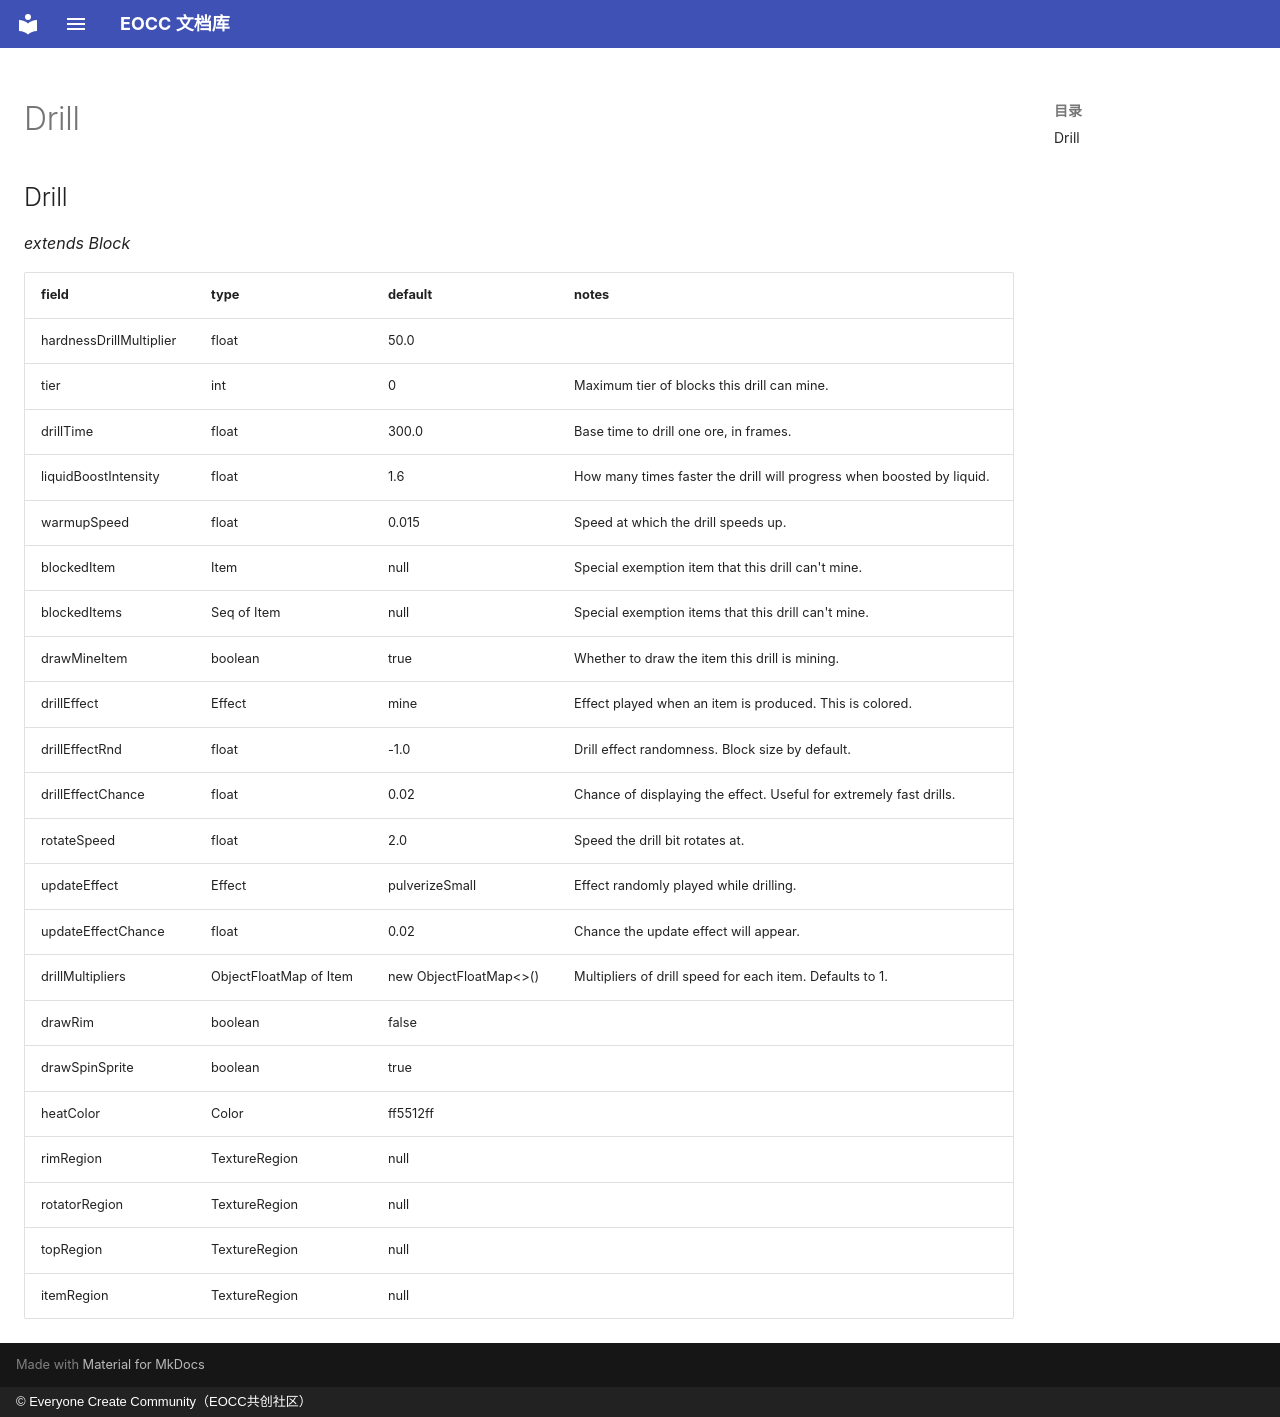

repository: eoccc/eoccc.github.io · page: wiki/mindustry/en/Modding%20Classes/Drill/index.html · generator: mkdocs · copyright: © Everyone Create Community（EOCC共创社区）

# Drill

## Drill

*extends Block*

| field | type | default | notes |
|---|---|---|---|
| hardnessDrillMultiplier | float | 50.0 |  |
| tier | int | 0 | Maximum tier of blocks this drill can mine. |
| drillTime | float | 300.0 | Base time to drill one ore, in frames. |
| liquidBoostIntensity | float | 1.6 | How many times faster the drill will progress when boosted by liquid. |
| warmupSpeed | float | 0.015 | Speed at which the drill speeds up. |
| blockedItem | Item | null | Special exemption item that this drill can't mine. |
| blockedItems | Seq of Item | null | Special exemption items that this drill can't mine. |
| drawMineItem | boolean | true | Whether to draw the item this drill is mining. |
| drillEffect | Effect | mine | Effect played when an item is produced. This is colored. |
| drillEffectRnd | float | -1.0 | Drill effect randomness. Block size by default. |
| drillEffectChance | float | 0.02 | Chance of displaying the effect. Useful for extremely fast drills. |
| rotateSpeed | float | 2.0 | Speed the drill bit rotates at. |
| updateEffect | Effect | pulverizeSmall | Effect randomly played while drilling. |
| updateEffectChance | float | 0.02 | Chance the update effect will appear. |
| drillMultipliers | ObjectFloatMap of Item | new ObjectFloatMap<>() | Multipliers of drill speed for each item. Defaults to 1. |
| drawRim | boolean | false |  |
| drawSpinSprite | boolean | true |  |
| heatColor | Color | ff5512ff |  |
| rimRegion | TextureRegion | null |  |
| rotatorRegion | TextureRegion | null |  |
| topRegion | TextureRegion | null |  |
| itemRegion | TextureRegion | null |  |
